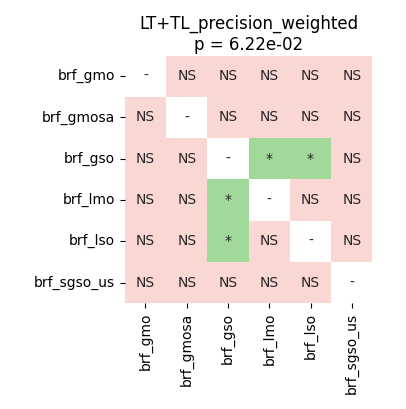

Values plotted in this chart, from the file beside it:
	brf_gmo	brf_gmosa	brf_gso	brf_lmo	brf_lso	brf_sgso_us
brf_gmo	1.0	0.782	0.578	0.7294	0.782	0.7294
brf_gmosa	0.782	1.0	0.7294	0.578	0.578	0.7294
brf_gso	0.578	0.7294	1.0	0.04715	0.04715	0.7294
brf_lmo	0.7294	0.578	0.04715	1.0	0.578	0.7294
brf_lso	0.782	0.578	0.04715	0.578	1.0	0.7294
brf_sgso_us	0.7294	0.7294	0.7294	0.7294	0.7294	1.0
